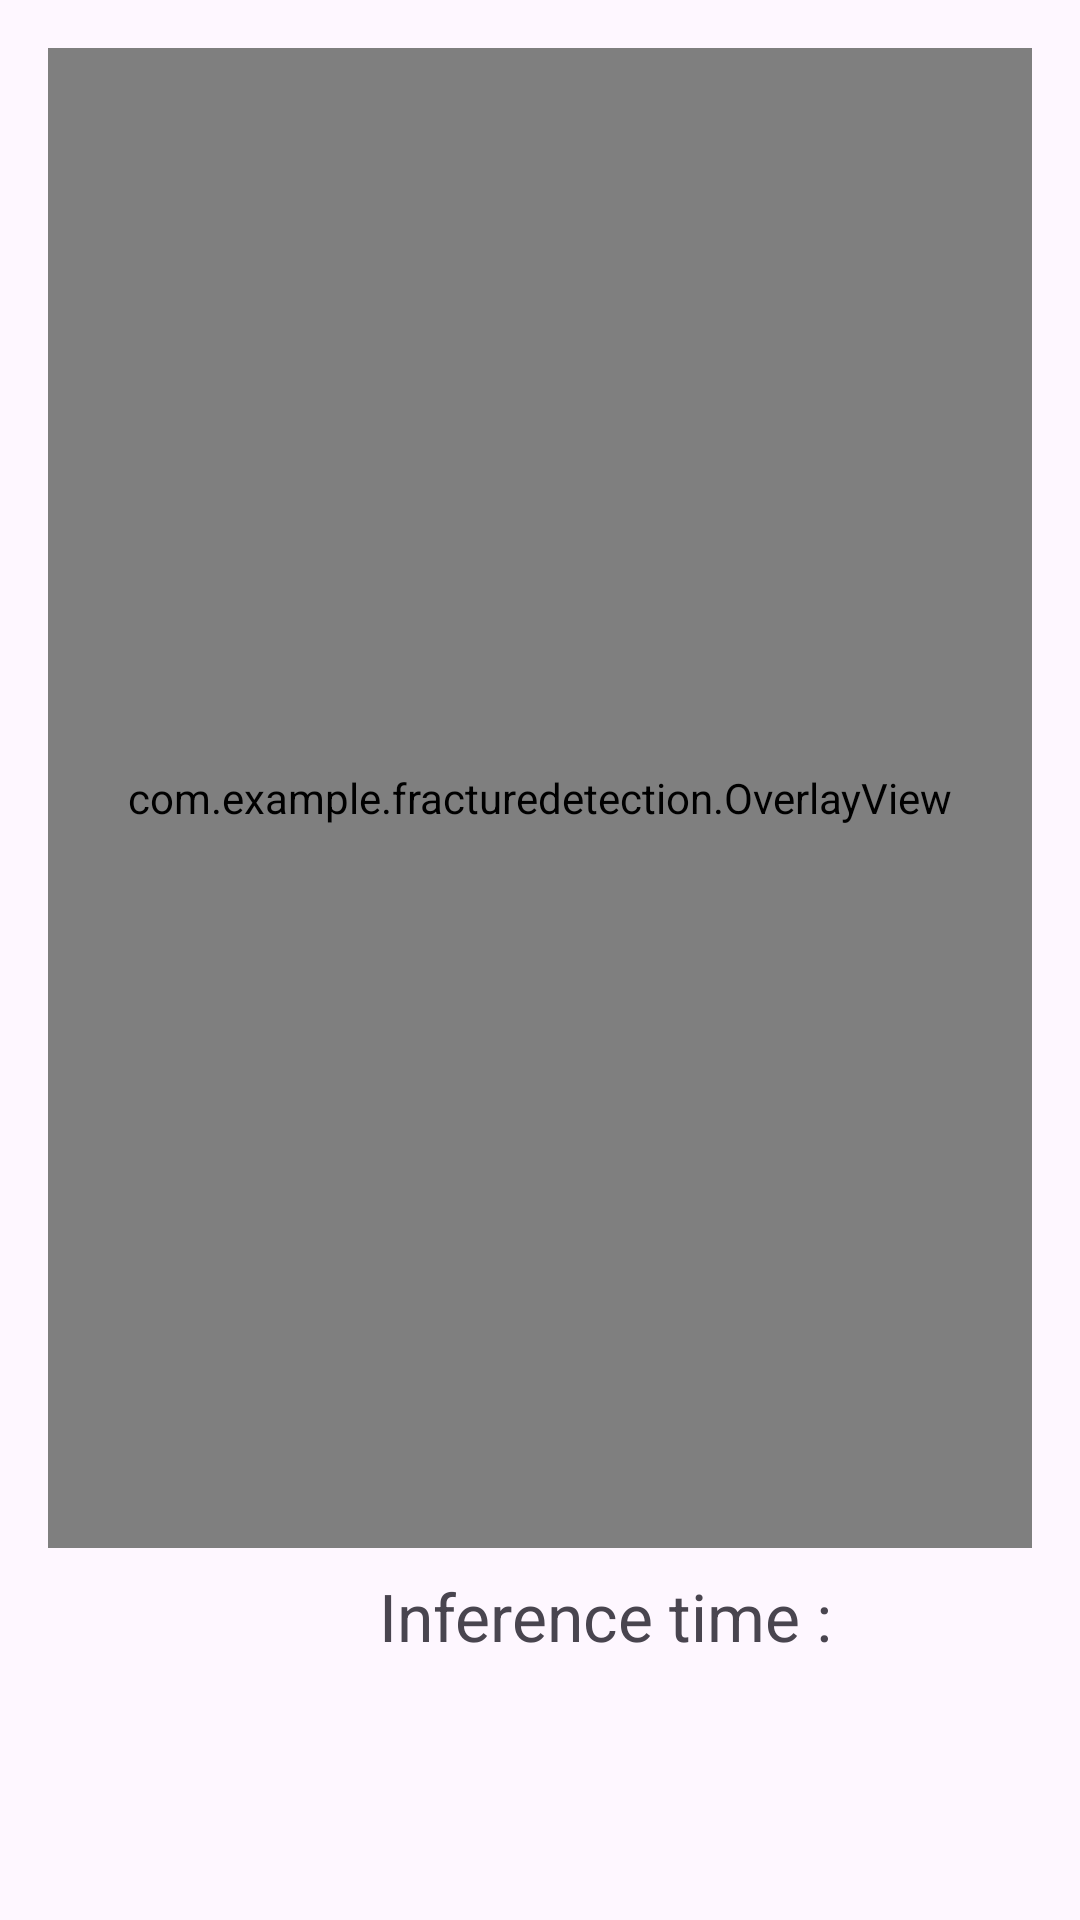

This screen was rendered from an Android layout file. Write that file and the resources it references.
<!-- AndroidManifest.xml: application theme Theme.fracturedetection -->
<!-- res/layout/activity_result.xml -->
<?xml version="1.0" encoding="utf-8"?>
<LinearLayout
    xmlns:android="http://schemas.android.com/apk/res/android"
    android:orientation="vertical"
    android:layout_width="match_parent"
    android:layout_height="match_parent"
    android:padding="16dp">

    <FrameLayout
        android:layout_width="match_parent"
        android:layout_height="500dp">  

        <ImageView
            android:id="@+id/imageView"
            android:layout_width="match_parent"
            android:layout_height="match_parent"
            android:scaleType="fitCenter" />

        <com.example.fracturedetection.OverlayView
            android:id="@+id/overlay"
            android:layout_width="match_parent"
            android:layout_height="match_parent"
            android:background="@android:color/transparent" />

    </FrameLayout>

    <TextView
        android:id="@+id/inferenceTime"
        android:layout_width="377dp"
        android:layout_height="71dp"
        android:layout_marginTop="8dp"
        android:text="Inference time : "
        android:textAlignment="center"
        android:textSize="22sp" />
</LinearLayout>
<!-- resources referenced by this layout -->
<resources>
  <style name="Theme.fracturedetection" parent="Base.Theme.fracturedetection" />
  <style name="Base.Theme.fracturedetection" parent="Theme.Material3.DayNight.NoActionBar">
          
          
      </style>
</resources>
